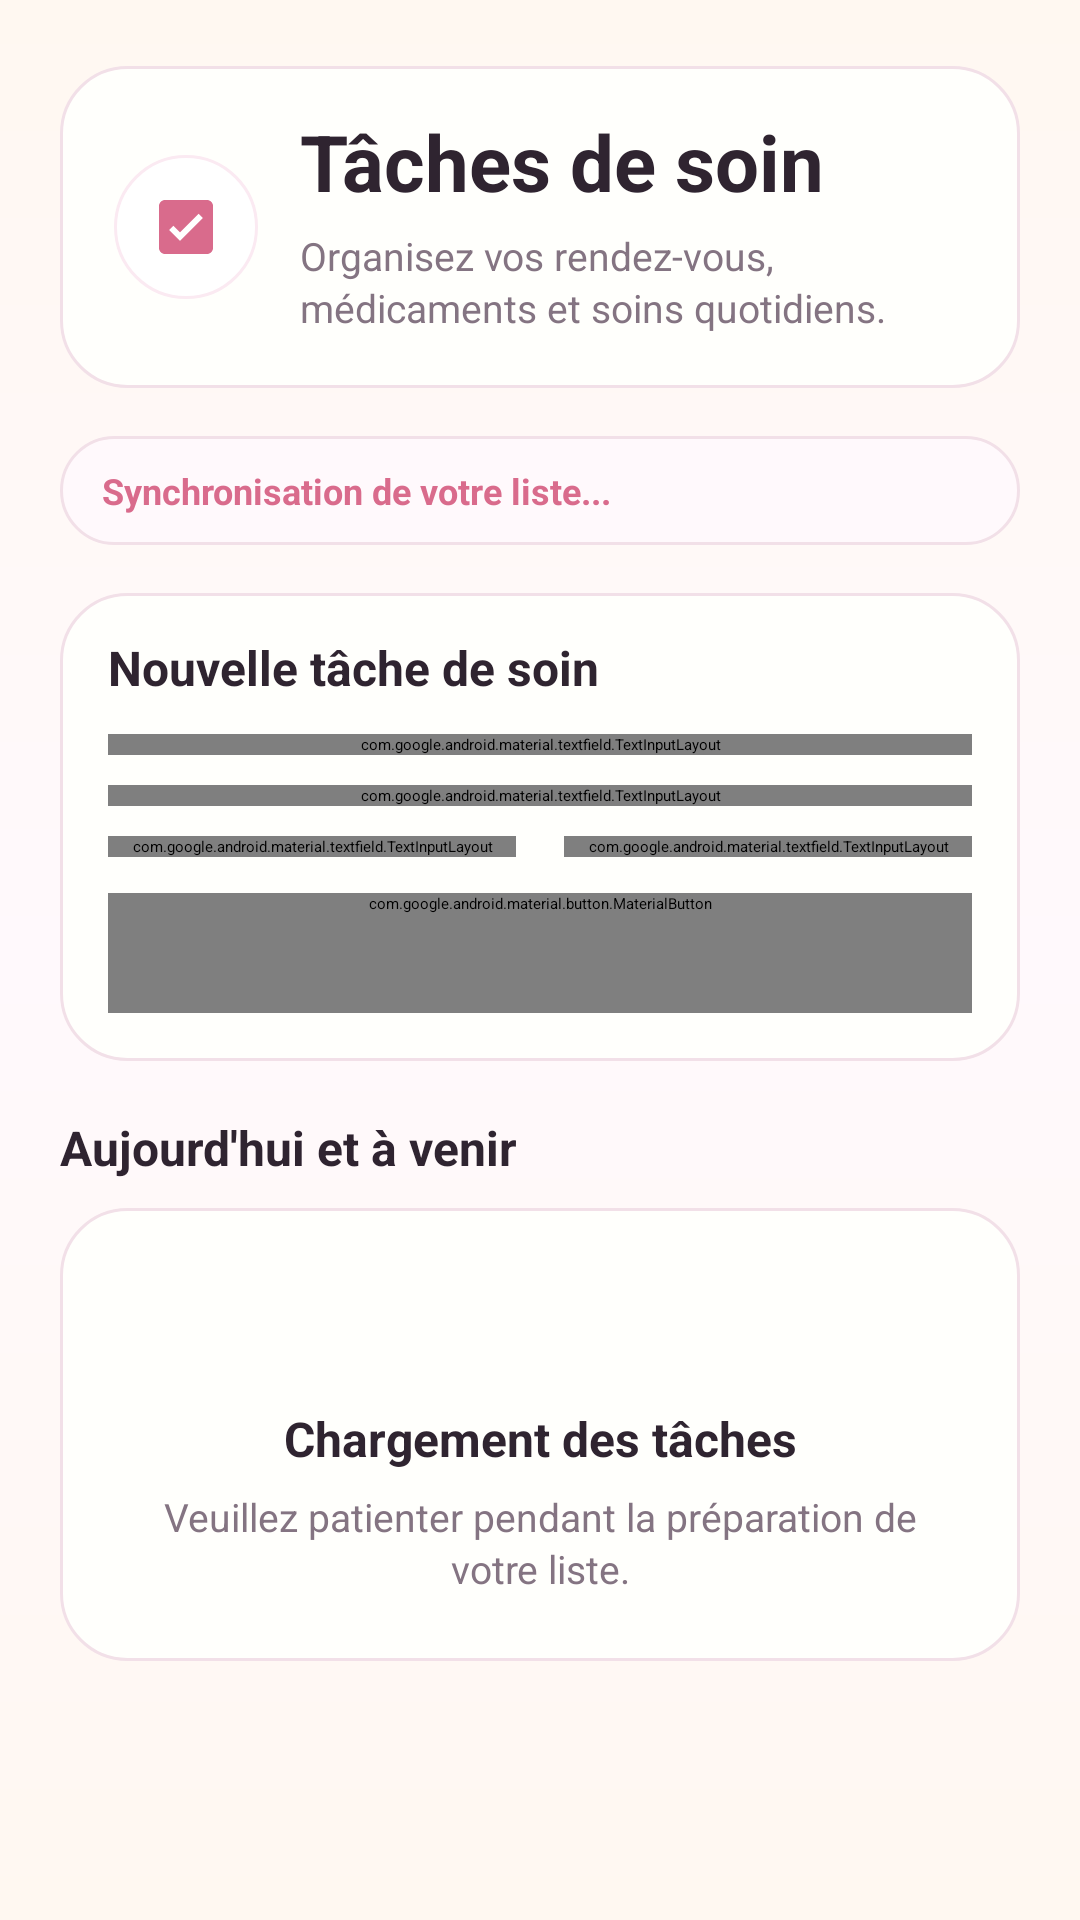

Write the Android layout XML for this screen, with the resource values it uses.
<!-- AndroidManifest.xml: application theme Theme.MamaCarePlus -->
<!-- res/layout/activity_tasks.xml -->
<?xml version="1.0" encoding="utf-8"?>
<ScrollView xmlns:android="http://schemas.android.com/apk/res/android"
    xmlns:app="http://schemas.android.com/apk/res-auto"
    android:layout_width="match_parent"
    android:layout_height="match_parent"
    android:background="@drawable/bg_screen_gradient">

    <LinearLayout
        android:id="@+id/tasksContainer"
        android:layout_width="match_parent"
        android:layout_height="wrap_content"
        android:orientation="vertical"
        android:paddingStart="20dp"
        android:paddingTop="22dp"
        android:paddingEnd="20dp"
        android:paddingBottom="28dp">

        <LinearLayout
            android:layout_width="match_parent"
            android:layout_height="wrap_content"
            android:background="@drawable/bg_card_rounded"
            android:elevation="2dp"
            android:gravity="center_vertical"
            android:orientation="horizontal"
            android:padding="18dp">

            <ImageView
                android:layout_width="48dp"
                android:layout_height="48dp"
                android:background="@drawable/bg_circle_icon"
                android:contentDescription="@null"
                android:padding="12dp"
                android:src="@drawable/ic_task_24" />

            <LinearLayout
                android:layout_width="0dp"
                android:layout_height="wrap_content"
                android:layout_marginStart="14dp"
                android:layout_weight="1"
                android:orientation="vertical">

                <TextView
                    android:id="@+id/tvTasksTitle"
                    style="@style/TextAppearance.MamaCarePlus.Display"
                    android:layout_width="wrap_content"
                    android:layout_height="wrap_content"
                    android:text="Tâches de soin" />

                <TextView
                    android:id="@+id/tvTasksMessage"
                    style="@style/TextAppearance.MamaCarePlus.Body"
                    android:layout_width="match_parent"
                    android:layout_height="wrap_content"
                    android:layout_marginTop="6dp"
                    android:text="Organisez vos rendez-vous, médicaments et soins quotidiens." />
            </LinearLayout>
        </LinearLayout>

        <TextView
            android:id="@+id/tvTaskOverview"
            style="@style/TextAppearance.MamaCarePlus.Label"
            android:layout_width="match_parent"
            android:layout_height="wrap_content"
            android:layout_marginTop="16dp"
            android:background="@drawable/bg_chip_soft"
            android:paddingStart="14dp"
            android:paddingTop="10dp"
            android:paddingEnd="14dp"
            android:paddingBottom="10dp"
            android:text="Synchronisation de votre liste..." />

        <LinearLayout
            android:layout_width="match_parent"
            android:layout_height="wrap_content"
            android:layout_marginTop="16dp"
            android:background="@drawable/bg_card_rounded"
            android:elevation="2dp"
            android:orientation="vertical"
            android:padding="16dp">

            <TextView
                style="@style/TextAppearance.MamaCarePlus.SectionTitle"
                android:layout_width="match_parent"
                android:layout_height="wrap_content"
                android:text="Nouvelle tâche de soin" />

            <com.google.android.material.textfield.TextInputLayout
                android:id="@+id/tilTaskTitle"
                style="@style/Widget.MamaCarePlus.TextInputLayout"
                android:layout_width="match_parent"
                android:layout_height="wrap_content"
                android:layout_marginTop="12dp"
                android:hint="Titre de la tâche">

                <com.google.android.material.textfield.TextInputEditText
                    android:id="@+id/etTaskTitle"
                    style="@style/Widget.MamaCarePlus.TextInputEditText"
                    android:layout_width="match_parent"
                    android:layout_height="wrap_content"
                    android:inputType="textCapSentences"
                    android:singleLine="true" />
            </com.google.android.material.textfield.TextInputLayout>

            <com.google.android.material.textfield.TextInputLayout
                android:id="@+id/tilTaskDescription"
                style="@style/Widget.MamaCarePlus.TextInputLayout"
                android:layout_width="match_parent"
                android:layout_height="wrap_content"
                android:layout_marginTop="10dp"
                android:hint="Description optionnelle">

                <com.google.android.material.textfield.TextInputEditText
                    android:id="@+id/etTaskDescription"
                    style="@style/Widget.MamaCarePlus.TextInputEditText"
                    android:layout_width="match_parent"
                    android:layout_height="wrap_content"
                    android:gravity="top"
                    android:inputType="textMultiLine|textCapSentences"
                    android:minLines="2" />
            </com.google.android.material.textfield.TextInputLayout>

            <LinearLayout
                android:layout_width="match_parent"
                android:layout_height="wrap_content"
                android:layout_marginTop="10dp"
                android:orientation="horizontal">

                <com.google.android.material.textfield.TextInputLayout
                    android:id="@+id/tilTaskDueDate"
                    style="@style/Widget.MamaCarePlus.TextInputLayout"
                    android:layout_width="0dp"
                    android:layout_height="wrap_content"
                    android:layout_marginEnd="8dp"
                    android:layout_weight="1"
                    android:hint="Date">

                    <com.google.android.material.textfield.TextInputEditText
                        android:id="@+id/etTaskDueDate"
                        style="@style/Widget.MamaCarePlus.TextInputEditText"
                        android:layout_width="match_parent"
                        android:layout_height="wrap_content"
                        android:focusable="false"
                        android:inputType="none"
                        android:singleLine="true" />
                </com.google.android.material.textfield.TextInputLayout>

                <com.google.android.material.textfield.TextInputLayout
                    android:id="@+id/tilTaskDueTime"
                    style="@style/Widget.MamaCarePlus.TextInputLayout"
                    android:layout_width="0dp"
                    android:layout_height="wrap_content"
                    android:layout_marginStart="8dp"
                    android:layout_weight="1"
                    android:hint="Heure">

                    <com.google.android.material.textfield.TextInputEditText
                        android:id="@+id/etTaskDueTime"
                        style="@style/Widget.MamaCarePlus.TextInputEditText"
                        android:layout_width="match_parent"
                        android:layout_height="wrap_content"
                        android:focusable="false"
                        android:inputType="none"
                        android:singleLine="true" />
                </com.google.android.material.textfield.TextInputLayout>
            </LinearLayout>

            <com.google.android.material.button.MaterialButton
                android:id="@+id/btnAddTask"
                style="@style/Widget.MamaCarePlus.Button.Primary"
                android:layout_width="match_parent"
                android:layout_height="wrap_content"
                android:layout_marginTop="12dp"
                android:text="Ajouter la tâche"
                app:icon="@drawable/ic_add_24"
                app:iconGravity="textStart" />
        </LinearLayout>

        <TextView
            style="@style/TextAppearance.MamaCarePlus.SectionTitle"
            android:layout_width="match_parent"
            android:layout_height="wrap_content"
            android:layout_marginTop="20dp"
            android:text="Aujourd'hui et à venir" />

        <LinearLayout
            android:id="@+id/stateContainer"
            android:layout_width="match_parent"
            android:layout_height="wrap_content"
            android:layout_marginTop="10dp"
            android:background="@drawable/bg_card_rounded"
            android:elevation="1dp"
            android:gravity="center_horizontal"
            android:orientation="vertical"
            android:padding="22dp">

            <ProgressBar
                android:id="@+id/progressState"
                android:layout_width="34dp"
                android:layout_height="34dp"
                android:indeterminateTint="@color/primary" />

            <ImageView
                android:id="@+id/ivStateIcon"
                android:layout_width="46dp"
                android:layout_height="46dp"
                android:background="@drawable/bg_circle_icon"
                android:contentDescription="@null"
                android:padding="11dp"
                android:src="@drawable/ic_task_24"
                android:visibility="gone" />

            <TextView
                android:id="@+id/tvStateTitle"
                style="@style/TextAppearance.MamaCarePlus.SectionTitle"
                android:layout_width="match_parent"
                android:layout_height="wrap_content"
                android:layout_marginTop="12dp"
                android:gravity="center"
                android:text="Chargement des tâches" />

            <TextView
                android:id="@+id/tvStateMessage"
                style="@style/TextAppearance.MamaCarePlus.Body"
                android:layout_width="match_parent"
                android:layout_height="wrap_content"
                android:layout_marginTop="7dp"
                android:gravity="center"
                android:text="Veuillez patienter pendant la préparation de votre liste." />

            <com.google.android.material.button.MaterialButton
                android:id="@+id/btnStateAction"
                style="@style/Widget.MamaCarePlus.Button.Outline"
                android:layout_width="wrap_content"
                android:layout_height="wrap_content"
                android:layout_marginTop="14dp"
                android:text="Réessayer"
                android:visibility="gone"
                app:icon="@drawable/ic_refresh_24"
                app:iconGravity="textStart" />
        </LinearLayout>

        <LinearLayout
            android:id="@+id/listTasks"
            android:layout_width="match_parent"
            android:layout_height="wrap_content"
            android:layout_marginTop="10dp"
            android:orientation="vertical" />

    </LinearLayout>
</ScrollView>
<!-- resources referenced by this layout -->
<resources>
  <color name="primary">#D96B8C</color>
  <!-- drawable bg_card_rounded (drawable) -->
  <?xml version="1.0" encoding="utf-8"?>
  <shape xmlns:android="http://schemas.android.com/apk/res/android">
      <solid android:color="@color/card_background" />
      <stroke
          android:width="1dp"
          android:color="@color/card_stroke" />
      <corners android:radius="22dp" />
  </shape>
  <!-- drawable bg_chip_soft (drawable) -->
  <?xml version="1.0" encoding="utf-8"?>
  <shape xmlns:android="http://schemas.android.com/apk/res/android">
      <solid android:color="@color/soft_accent_light" />
      <stroke
          android:width="1dp"
          android:color="@color/card_stroke" />
      <corners android:radius="999dp" />
  </shape>
  <!-- drawable bg_circle_icon (drawable) -->
  <?xml version="1.0" encoding="utf-8"?>
  <shape xmlns:android="http://schemas.android.com/apk/res/android"
      android:shape="oval">
      <solid android:color="#FFFFFF" />
      <stroke
          android:width="1dp"
          android:color="#FBEAF2" />
  </shape>
  <!-- drawable bg_screen_gradient (drawable) -->
  <?xml version="1.0" encoding="utf-8"?>
  <shape xmlns:android="http://schemas.android.com/apk/res/android">
      <gradient
          android:angle="270"
          android:startColor="@color/background"
          android:centerColor="@color/soft_accent_light"
          android:endColor="@color/cream"
          android:type="linear" />
  </shape>
  <style name="TextAppearance.MamaCarePlus.Body" parent="TextAppearance.Material3.BodyMedium">
          <item name="android:textColor">@color/secondary_text</item>
          <item name="android:textSize">13sp</item>
          <item name="android:lineSpacingExtra">2dp</item>
          <item name="android:letterSpacing">0</item>
      </style>
  <style name="TextAppearance.MamaCarePlus.Display" parent="TextAppearance.Material3.HeadlineLarge">
          <item name="android:textColor">@color/dark_text</item>
          <item name="android:textStyle">bold</item>
          <item name="android:textSize">26sp</item>
          <item name="android:letterSpacing">0</item>
          <item name="android:includeFontPadding">false</item>
      </style>
  <style name="TextAppearance.MamaCarePlus.Label" parent="TextAppearance.Material3.LabelLarge">
          <item name="android:textColor">@color/primary</item>
          <item name="android:textStyle">bold</item>
          <item name="android:textSize">12sp</item>
          <item name="android:letterSpacing">0</item>
      </style>
  <style name="TextAppearance.MamaCarePlus.SectionTitle" parent="TextAppearance.Material3.TitleMedium">
          <item name="android:textColor">@color/dark_text</item>
          <item name="android:textStyle">bold</item>
          <item name="android:textSize">16sp</item>
          <item name="android:letterSpacing">0</item>
          <item name="android:includeFontPadding">false</item>
      </style>
  <style name="Theme.MamaCarePlus" parent="Base.Theme.MamaCarePlus" />
  <color name="card_background">#FFFFFC</color>
  <color name="card_stroke">#F2E0E8</color>
  <color name="soft_accent_light">#FFF9FC</color>
  <color name="background">#FFF8F1</color>
  <color name="cream">#FFF8F1</color>
  <color name="secondary_text">#847482</color>
  <color name="dark_text">#2F2430</color>
  <color name="soft_accent">#FFF0F6</color>
  <color name="white">#FFFFFFFF</color>
  <color name="input_text">#181216</color>
  <color name="input_placeholder">#5F5360</color>
  <!-- drawable bg_input_cursor (drawable) -->
  <?xml version="1.0" encoding="utf-8"?>
  <shape xmlns:android="http://schemas.android.com/apk/res/android">
      <size android:width="2dp" />
      <solid android:color="@color/input_valid" />
  </shape>
  <color name="input_invalid">#C85663</color>
  <color name="input_valid">#228A57</color>
  <color name="primary_light">#E8A0B7</color>
</resources>
